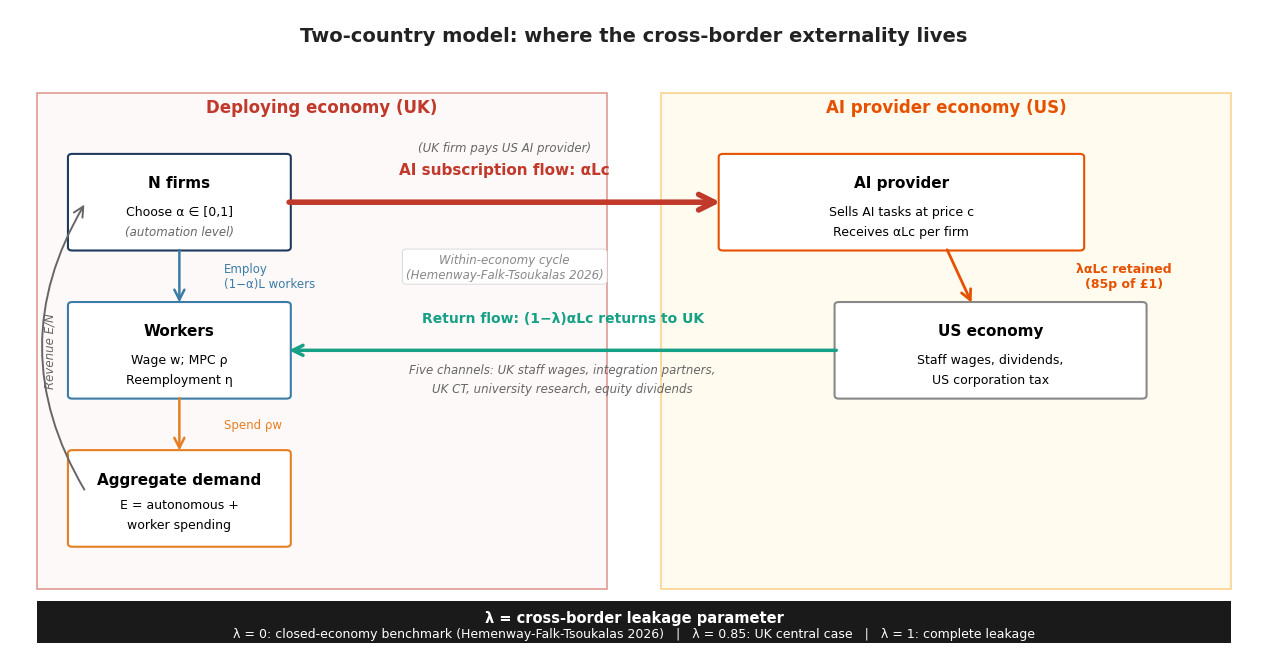

The script that saved this image: (Note: this script raises an exception after producing the figure.)
"""
Figure: Two-country model flow diagram (cleaner version).
"""
import matplotlib.pyplot as plt
from matplotlib.patches import FancyArrowPatch, Rectangle, FancyBboxPatch
import numpy as np

NAVY = '#1f3a5f'
BLUE = '#3a7ca5'
RED = '#c0392b'
ORANGE = '#e67e22'
GREEN = '#27ae60'
DARK_GREEN = '#16a085'

plt.rcParams.update({
    'font.family': 'DejaVu Sans', 'font.size': 11,
    'figure.facecolor': 'white', 'axes.facecolor': 'white',
})

fig, ax = plt.subplots(figsize=(13, 7))
ax.set_xlim(0, 14)
ax.set_ylim(0, 10)
ax.axis('off')

ax.text(7, 9.5, 'Two-country model: where the cross-border externality lives',
        ha='center', fontsize=14, fontweight='bold', color='#222')

# === DEPLOYING ECONOMY (left) ===
ax.add_patch(Rectangle((0.3, 1.0), 6.4, 7.7, facecolor='#fef5f5',
                        edgecolor=RED, linewidth=1.2, alpha=0.5))
ax.text(3.5, 8.4, 'Deploying economy (UK)',
        ha='center', fontsize=12, fontweight='bold', color=RED)

# UK firms
ax.add_patch(FancyBboxPatch((0.7, 6.3), 2.4, 1.4, boxstyle="round,pad=0.05",
                             facecolor='white', edgecolor=NAVY, linewidth=1.5))
ax.text(1.9, 7.3, 'N firms', ha='center', va='center', fontsize=11, fontweight='bold')
ax.text(1.9, 6.85, 'Choose α ∈ [0,1]', ha='center', va='center', fontsize=9)
ax.text(1.9, 6.55, '(automation level)', ha='center', va='center', fontsize=8.5, color='#666', style='italic')

# UK workers
ax.add_patch(FancyBboxPatch((0.7, 4.0), 2.4, 1.4, boxstyle="round,pad=0.05",
                             facecolor='white', edgecolor=BLUE, linewidth=1.5))
ax.text(1.9, 5.0, 'Workers', ha='center', va='center', fontsize=11, fontweight='bold')
ax.text(1.9, 4.55, 'Wage w; MPC ρ', ha='center', va='center', fontsize=9)
ax.text(1.9, 4.25, 'Reemployment η', ha='center', va='center', fontsize=9)

# UK aggregate demand
ax.add_patch(FancyBboxPatch((0.7, 1.7), 2.4, 1.4, boxstyle="round,pad=0.05",
                             facecolor='white', edgecolor=ORANGE, linewidth=1.5))
ax.text(1.9, 2.7, 'Aggregate demand', ha='center', va='center', fontsize=11, fontweight='bold')
ax.text(1.9, 2.3, 'E = autonomous +', ha='center', va='center', fontsize=9)
ax.text(1.9, 2.0, 'worker spending', ha='center', va='center', fontsize=9)

# UK arrows (vertical chain)
arrow_e = FancyArrowPatch((1.9, 6.3), (1.9, 5.4), arrowstyle='->',
                          mutation_scale=18, color=BLUE, lw=1.8)
ax.add_patch(arrow_e)
ax.text(2.4, 5.85, 'Employ\n(1−α)L workers', ha='left', va='center', fontsize=8.5, color=BLUE)

arrow_s = FancyArrowPatch((1.9, 4.0), (1.9, 3.1), arrowstyle='->',
                          mutation_scale=18, color=ORANGE, lw=1.8)
ax.add_patch(arrow_s)
ax.text(2.4, 3.55, 'Spend ρw', ha='left', va='center', fontsize=8.5, color=ORANGE)

# UK feedback arrow (curved on left side)
arrow_fb = FancyArrowPatch((0.85, 2.5), (0.85, 7.0),
                           arrowstyle='->', mutation_scale=18, color='#666',
                           lw=1.4, connectionstyle="arc3,rad=-0.3")
ax.add_patch(arrow_fb)
ax.text(0.45, 4.7, 'Revenue E/N', ha='center', va='center',
        fontsize=8.5, color='#666', style='italic', rotation=90)

# Note about within-economy cycle - placed in the clear space between
# the cross-border arrow and the return flow, at right side of UK panel
ax.text(5.55, 6.0, 'Within-economy cycle\n(Hemenway-Falk-Tsoukalas 2026)',
        ha='center', va='center', fontsize=8.5, style='italic', color='#888',
        bbox=dict(boxstyle='round,pad=0.3', facecolor='white', edgecolor='#ccc', linewidth=0.5))

# === AI PROVIDER ECONOMY (right) ===
ax.add_patch(Rectangle((7.3, 1.0), 6.4, 7.7, facecolor='#fff8e1',
                        edgecolor='#f9a825', linewidth=1.2, alpha=0.5))
ax.text(10.5, 8.4, 'AI provider economy (US)',
        ha='center', fontsize=12, fontweight='bold', color='#e65100')

# AI provider
ax.add_patch(FancyBboxPatch((8.0, 6.3), 4.0, 1.4, boxstyle="round,pad=0.05",
                             facecolor='white', edgecolor='#e65100', linewidth=1.5))
ax.text(10.0, 7.3, 'AI provider', ha='center', va='center', fontsize=11, fontweight='bold')
ax.text(10.0, 6.85, 'Sells AI tasks at price c', ha='center', va='center', fontsize=9)
ax.text(10.0, 6.55, 'Receives αLc per firm', ha='center', va='center', fontsize=9)

# US economy
ax.add_patch(FancyBboxPatch((9.3, 4.0), 3.4, 1.4, boxstyle="round,pad=0.05",
                             facecolor='white', edgecolor='#888', linewidth=1.5))
ax.text(11.0, 5.0, 'US economy', ha='center', va='center', fontsize=11, fontweight='bold')
ax.text(11.0, 4.55, 'Staff wages, dividends,', ha='center', va='center', fontsize=9)
ax.text(11.0, 4.25, 'US corporation tax', ha='center', va='center', fontsize=9)

# AI provider → US economy (kept-back portion)
arrow_us = FancyArrowPatch((10.5, 6.3), (10.8, 5.4),
                           arrowstyle='->', mutation_scale=18, color='#e65100', lw=2)
ax.add_patch(arrow_us)
ax.text(12.5, 5.85, 'λαLc retained\n(85p of £1)',
        ha='center', va='center', fontsize=9, color='#e65100', fontweight='bold')

# === KEY ARROW: Cross-border AI flow (the central object) ===
arrow_xb = FancyArrowPatch((3.1, 7.0), (8.0, 7.0),
                            arrowstyle='->', mutation_scale=28, color=RED, lw=4)
ax.add_patch(arrow_xb)
ax.text(5.55, 7.5, 'AI subscription flow: αLc',
        ha='center', va='center', fontsize=11, fontweight='bold', color=RED)
ax.text(5.55, 7.85, '(UK firm pays US AI provider)',
        ha='center', va='center', fontsize=8.5, style='italic', color='#666')

# Return flow: (1-λ) returns to UK
arrow_return = FancyArrowPatch((9.3, 4.7), (3.1, 4.7),
                                arrowstyle='->', mutation_scale=18,
                                color=DARK_GREEN, lw=2.5)
ax.add_patch(arrow_return)
ax.text(6.2, 5.2, 'Return flow: (1−λ)αLc returns to UK',
        ha='center', va='center', fontsize=10, fontweight='bold', color=DARK_GREEN)
ax.text(6.2, 4.4, 'Five channels: UK staff wages, integration partners,',
        ha='center', va='center', fontsize=8.5, style='italic', color='#666')
ax.text(6.2, 4.1, 'UK CT, university research, equity dividends',
        ha='center', va='center', fontsize=8.5, style='italic', color='#666')

# Bottom box: parameter definition (full-width, clear)
ax.add_patch(Rectangle((0.3, 0.15), 13.4, 0.65, facecolor='#1a1a1a', edgecolor='none'))
ax.text(7, 0.55, 'λ = cross-border leakage parameter',
        ha='center', va='center', fontsize=10.5, color='white', fontweight='bold')
ax.text(7, 0.30, 'λ = 0: closed-economy benchmark (Hemenway-Falk-Tsoukalas 2026)   |   λ = 0.85: UK central case   |   λ = 1: complete leakage',
        ha='center', va='center', fontsize=9, color='white')

fig.subplots_adjust(left=0.02, right=0.98, top=0.96, bottom=0.04)

fig.savefig('figures/13_two_country_model.png', dpi=150, bbox_inches='tight',
            facecolor='white', pad_inches=0.3)
plt.close(fig)
print('Saved figures/13_two_country_model.png')
